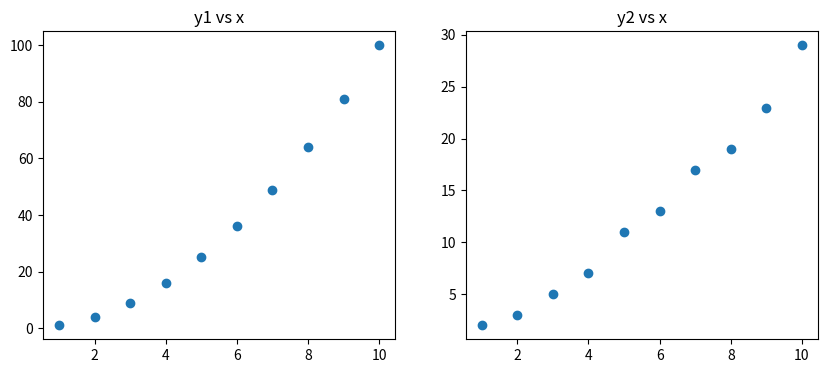

This chart was generated by the following Python code:
import pandas as pd

data = pd.DataFrame({
    "x": [1,2,3,4,5,6,7,8,9,10],
    "y1": [1,4,9,16,25,36,49,64,81,100],
    "y2": [2,3,5,7,11,13,17,19,23,29]
})


import matplotlib.pyplot as plt

fig, (ax1, ax2) = plt.subplots(1, 2, figsize=(10,4))
ax1.scatter(data["x"], data["y1"])
ax1.set_title("y1 vs x")

ax2.scatter(data["x"], data["y2"])
ax2.set_title("y2 vs x")

plt.show()
